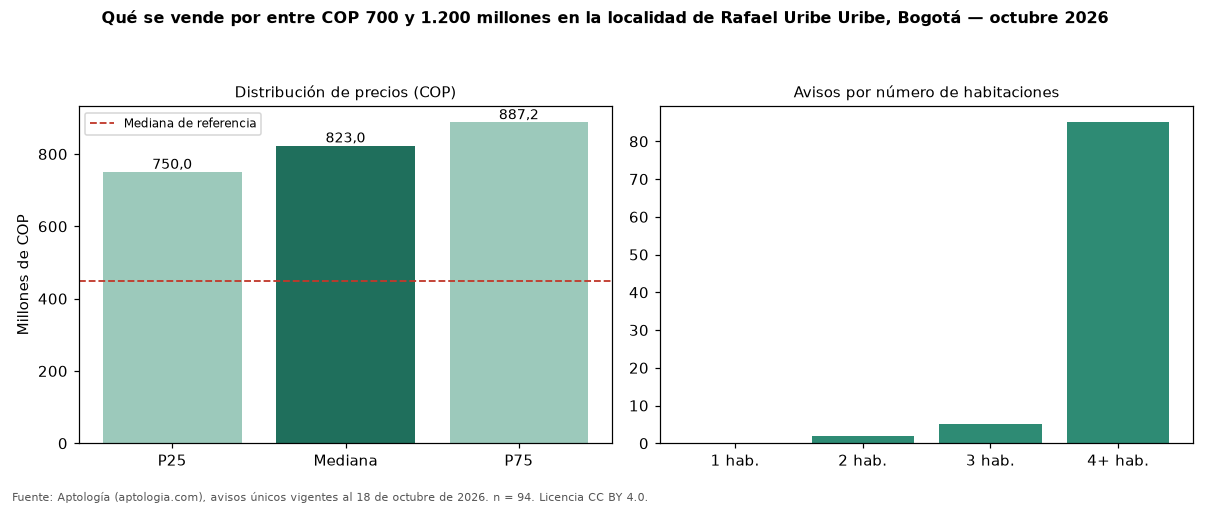

Values plotted in this chart, from the file beside it:
seccion, metrica, valor_cop, n
precio, p25, 750000000, 94
precio, mediana, 823000000, 94
precio, p75, 887250000, 94
cop_por_m2, p25, 1917808, 94
cop_por_m2, mediana, 2527845, 94
cop_por_m2, p75, 3408266, 94
area, area_mediana_m2, 325.0, 94
habitaciones, 3, 750000000, 5
habitaciones, 4+, 816000000, 85
administracion, mediana, 299000, 8
estrato, moda, 3, 
parqueadero, porcentaje_con_parqueadero, 57.4, 94
referencia, mediana_referencia, 450000000, 667
referencia, mediana_cop_por_m2_referencia, 3587975, 667
